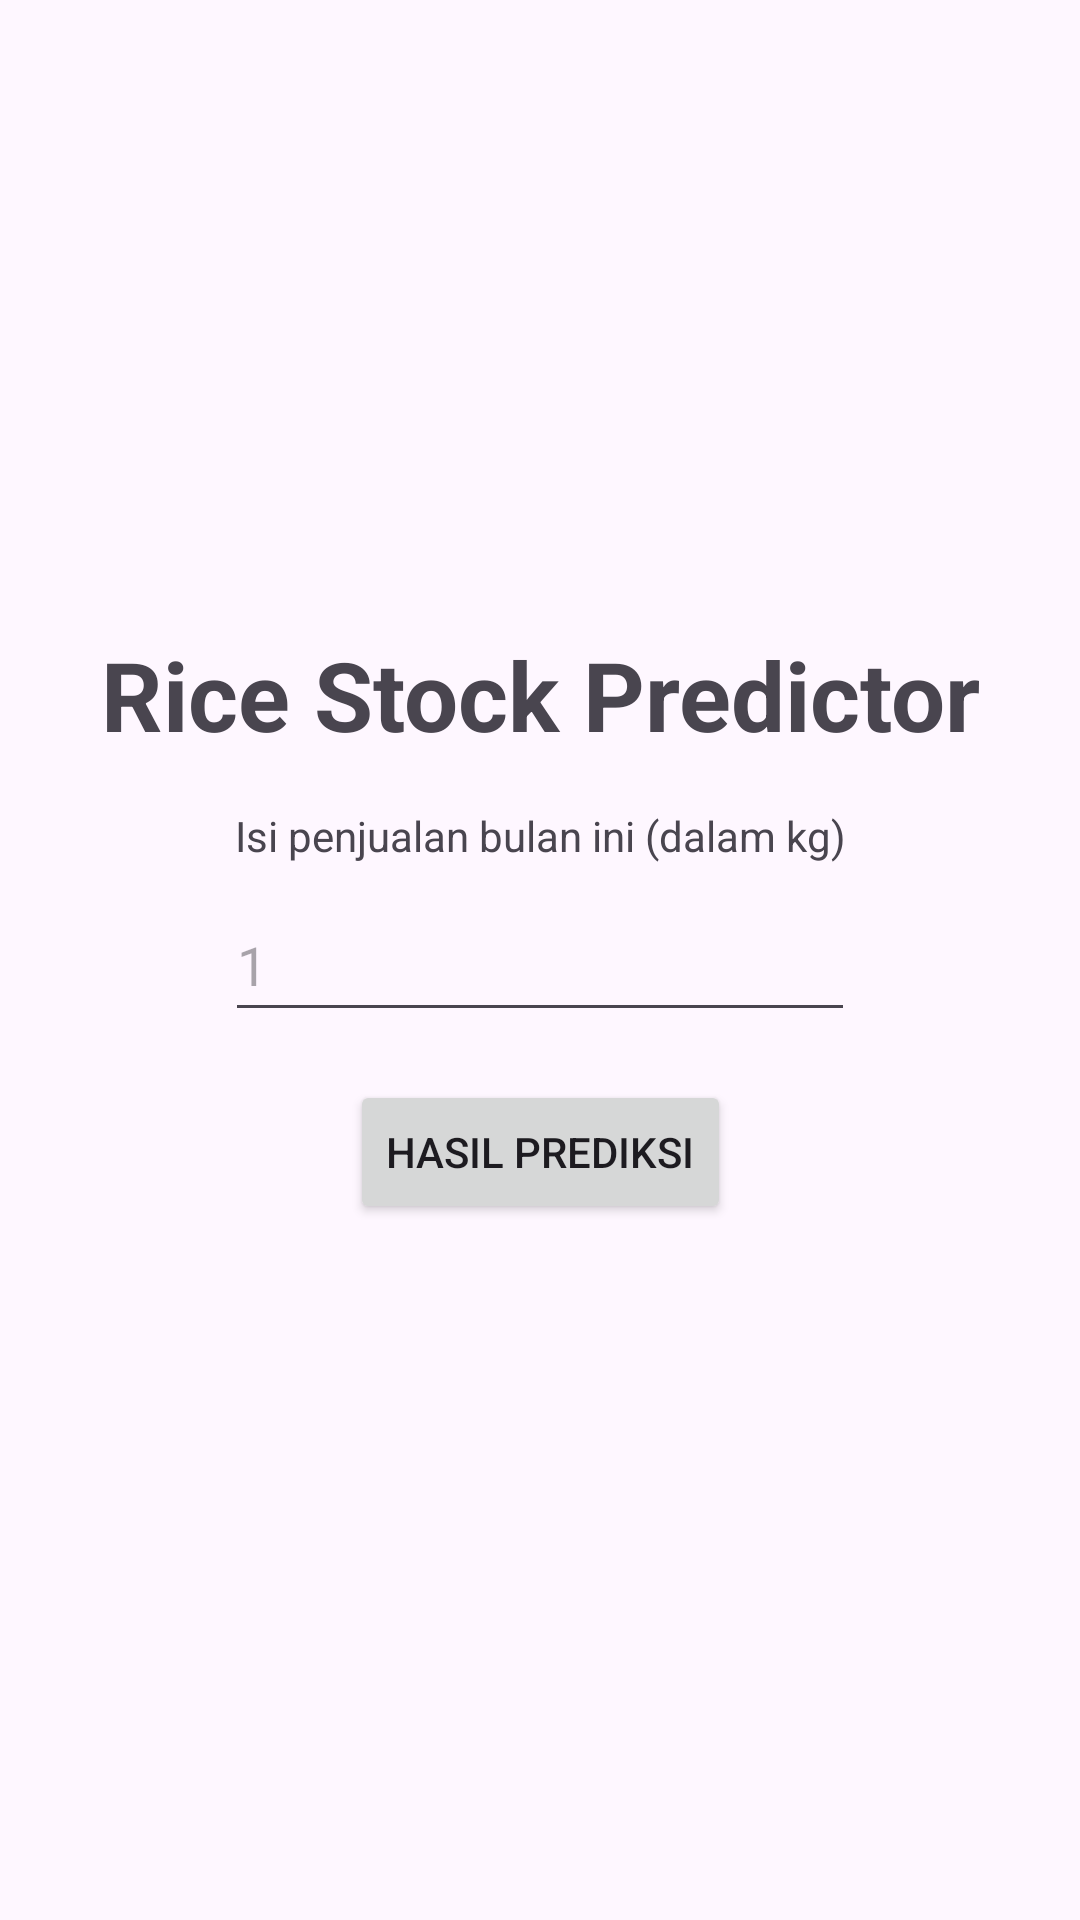

Produce the Android XML layout that renders to this screen, including the resource entries it uses.
<!-- AndroidManifest.xml: application theme Theme.AndroidMachineLearning -->
<!-- res/layout/activity_main_image_classification_prediction.xml -->
<?xml version="1.0" encoding="utf-8"?>
<androidx.constraintlayout.widget.ConstraintLayout xmlns:android="http://schemas.android.com/apk/res/android"
    xmlns:app="http://schemas.android.com/apk/res-auto"
    xmlns:tools="http://schemas.android.com/tools"
    android:layout_width="match_parent"
    android:layout_height="match_parent"
    tools:context=".image_classification_prediction.ui.activity.MainImageClassificationPredictionActivity">

    <TextView
        android:id="@+id/tvTitle"
        android:layout_width="wrap_content"
        android:layout_height="wrap_content"
        android:layout_marginBottom="16dp"
        android:text="@string/rice_stock_predictor"
        android:textSize="32sp"
        android:textStyle="bold"
        app:layout_constraintBottom_toTopOf="@+id/tvSales"
        app:layout_constraintEnd_toEndOf="parent"
        app:layout_constraintStart_toStartOf="parent" />

    <TextView
        android:id="@+id/tvSales"
        android:layout_width="wrap_content"
        android:layout_height="wrap_content"
        android:layout_marginBottom="8dp"
        android:text="@string/sales_this_month"
        app:layout_constraintBottom_toTopOf="@id/edSales"
        app:layout_constraintEnd_toEndOf="parent"
        app:layout_constraintStart_toStartOf="parent" />

    <EditText
        android:id="@+id/edSales"
        android:layout_width="wrap_content"
        android:layout_height="48dp"
        android:ems="10"
        android:importantForAutofill="no"
        android:inputType="number"
        android:labelFor="@id/tvSales"
        android:hint="@string/input_example"
        app:layout_constraintBottom_toBottomOf="parent"
        app:layout_constraintEnd_toEndOf="parent"
        app:layout_constraintStart_toStartOf="parent"
        app:layout_constraintTop_toTopOf="parent" />

    <Button
        android:id="@+id/btnPredict"
        android:layout_width="wrap_content"
        android:layout_height="wrap_content"
        android:layout_marginTop="16dp"
        android:text="@string/prediction_result"
        app:layout_constraintEnd_toEndOf="parent"
        app:layout_constraintStart_toStartOf="parent"
        app:layout_constraintTop_toBottomOf="@+id/edSales" />

    <TextView
        android:id="@+id/tvResult"
        android:layout_width="wrap_content"
        android:layout_height="wrap_content"
        android:layout_marginTop="16dp"
        app:layout_constraintEnd_toEndOf="parent"
        app:layout_constraintStart_toStartOf="parent"
        app:layout_constraintTop_toBottomOf="@+id/btnPredict"
        tools:text="@string/predict" />

</androidx.constraintlayout.widget.ConstraintLayout>
<!-- resources referenced by this layout -->
<resources>
  <string name="input_example">1</string>
  <string name="predict">Prediksi Stok Bulan Depan</string>
  <string name="prediction_result">Hasil Prediksi</string>
  <string name="rice_stock_predictor">Rice Stock Predictor</string>
  <string name="sales_this_month">Isi penjualan bulan ini (dalam kg)</string>
  <style name="Theme.AndroidMachineLearning" parent="Base.Theme.AndroidMachineLearning" />
  <style name="Base.Theme.AndroidMachineLearning" parent="Theme.Material3.DayNight.NoActionBar">
          
          
      </style>
</resources>
